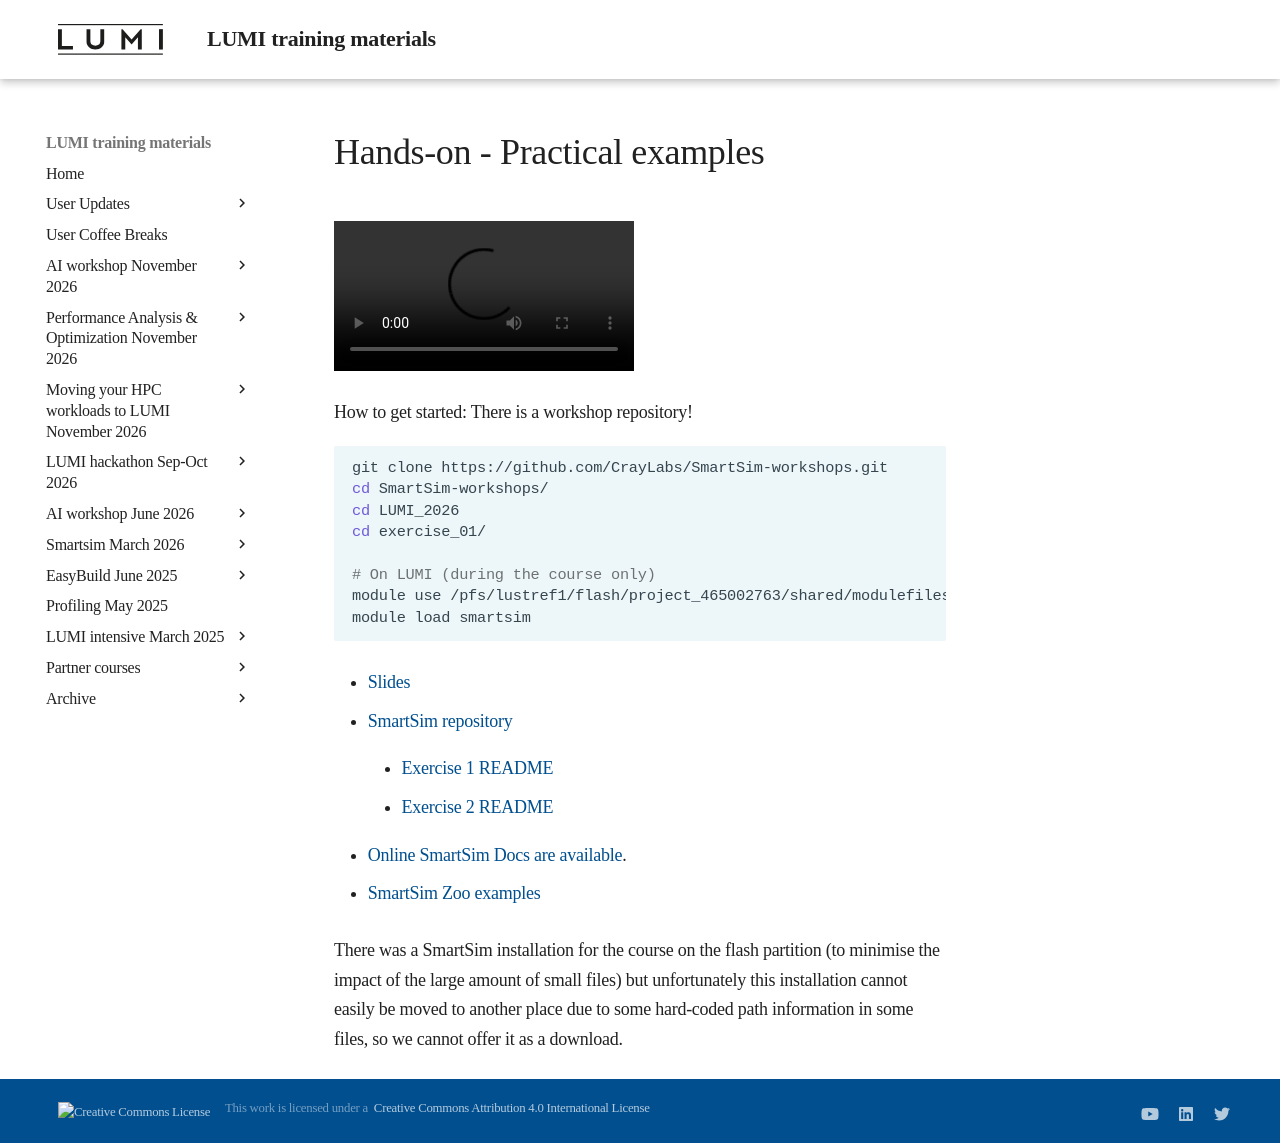

repository: Lumi-supercomputer/LUMI-training-materials · page: smartsim-20260331/E03-Exercises-1/index.html · generator: mkdocs

# Hands-on - Practical examples

<video src="https://462000265.lumidata.eu/smartsim-20260331/recordings/LUMI-SmartSim-20260331-E03-Exercises.mp4" controls="controls"></video>


How to get started: There is a workshop repository!

``` bash
git clone https://github.com/CrayLabs/SmartSim-workshops.git
cd SmartSim-workshops/
cd LUMI_2026
cd exercise_01/

# On LUMI (during the course only)
module use /pfs/lustref1/flash/project_465002763/shared/modulefiles
module load smartsim
```
  
-   [Slides](https://462000265.lumidata.eu/smartsim-20260331/files/E03-SmartSim-Exercises.pdf)

-   [SmartSim repository](https://github.com/CrayLabs/SmartSim-workshops)

    -   [Exercise 1 README](https://github.com/CrayLabs/SmartSim-workshops/blob/main/LUMI_2026/exercise_01/README.md)

    -   [Exercise 2 README](https://github.com/CrayLabs/SmartSim-workshops/blob/main/LUMI_2026/exercise_02/README.rst)

-   [Online SmartSim Docs are available](https://www.craylabs.org/docs/overview.html).

-   [SmartSim Zoo examples](https://www.craylabs.org/docs/smartsim_zoo.html)

There was a SmartSim installation for the course on the flash partition (to minimise
the impact of the large amount of small files) but unfortunately this installation
cannot easily be moved to another place due to some hard-coded path information in 
some files, so we cannot offer it as a download.
